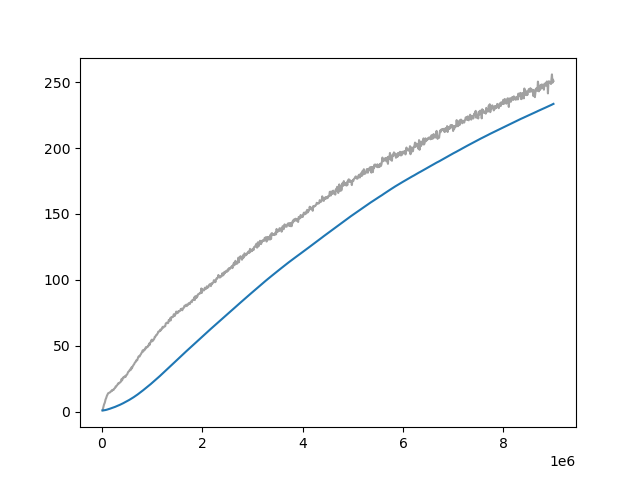

Values plotted in this chart, from the file beside it:
Wall time, Step, Value
1713278168, 10000, 0.8926
1713278202, 20000, 2.41
1713278236, 30000, 3.981
1713278271, 40000, 5.446
1713278305, 50000, 6.243
1713278340, 60000, 7.495
1713278374, 70000, 9.214
1713278408, 80000, 10.03
1713278442, 90000, 11.25
1713278476, 100000, 12.31
1713278510, 110000, 12.9
1713278545, 120000, 13.87
1713278578, 130000, 14.06
1713278613, 140000, 14.33
1713278646, 150000, 14.5
1713278680, 160000, 14.59
1713278713, 170000, 15.13
1713278747, 180000, 15.28
1713278782, 190000, 15.92
1713278815, 200000, 15.73
1713278849, 210000, 16.46
1713278882, 220000, 16.45
1713278916, 230000, 16.5
1713278949, 240000, 17.2
1713278982, 250000, 17.62
1713279016, 260000, 17.91
1713279049, 270000, 19.0
1713279083, 280000, 19.0
1713279116, 290000, 19.56
1713279150, 300000, 19.92
1713279183, 310000, 20.55
1713279217, 320000, 21.38
1713279250, 330000, 21.16
1713279283, 340000, 21.47
1713279317, 350000, 22.03
1713279350, 360000, 22.13
1713279385, 370000, 22.46
1713279416, 380000, 23.29
1713279449, 390000, 24.75
1713279483, 400000, 23.65
1713279517, 410000, 25.29
1713279550, 420000, 25.31
1713279584, 430000, 26.26
1713279618, 440000, 25.93
1713279652, 450000, 26.62
1713279685, 460000, 26.91
1713279718, 470000, 26.39
1713279752, 480000, 27.65
1713279786, 490000, 27.79
1713279819, 500000, 28.14
1713279853, 510000, 29.18
1713279887, 520000, 30.03
1713279920, 530000, 30.32
1713279953, 540000, 30.8
1713279987, 550000, 31.43
1713280020, 560000, 31.38
1713280053, 570000, 32.58
1713280087, 580000, 31.93
1713280120, 590000, 33.66
1713280154, 600000, 33.27
... 840 more rows
